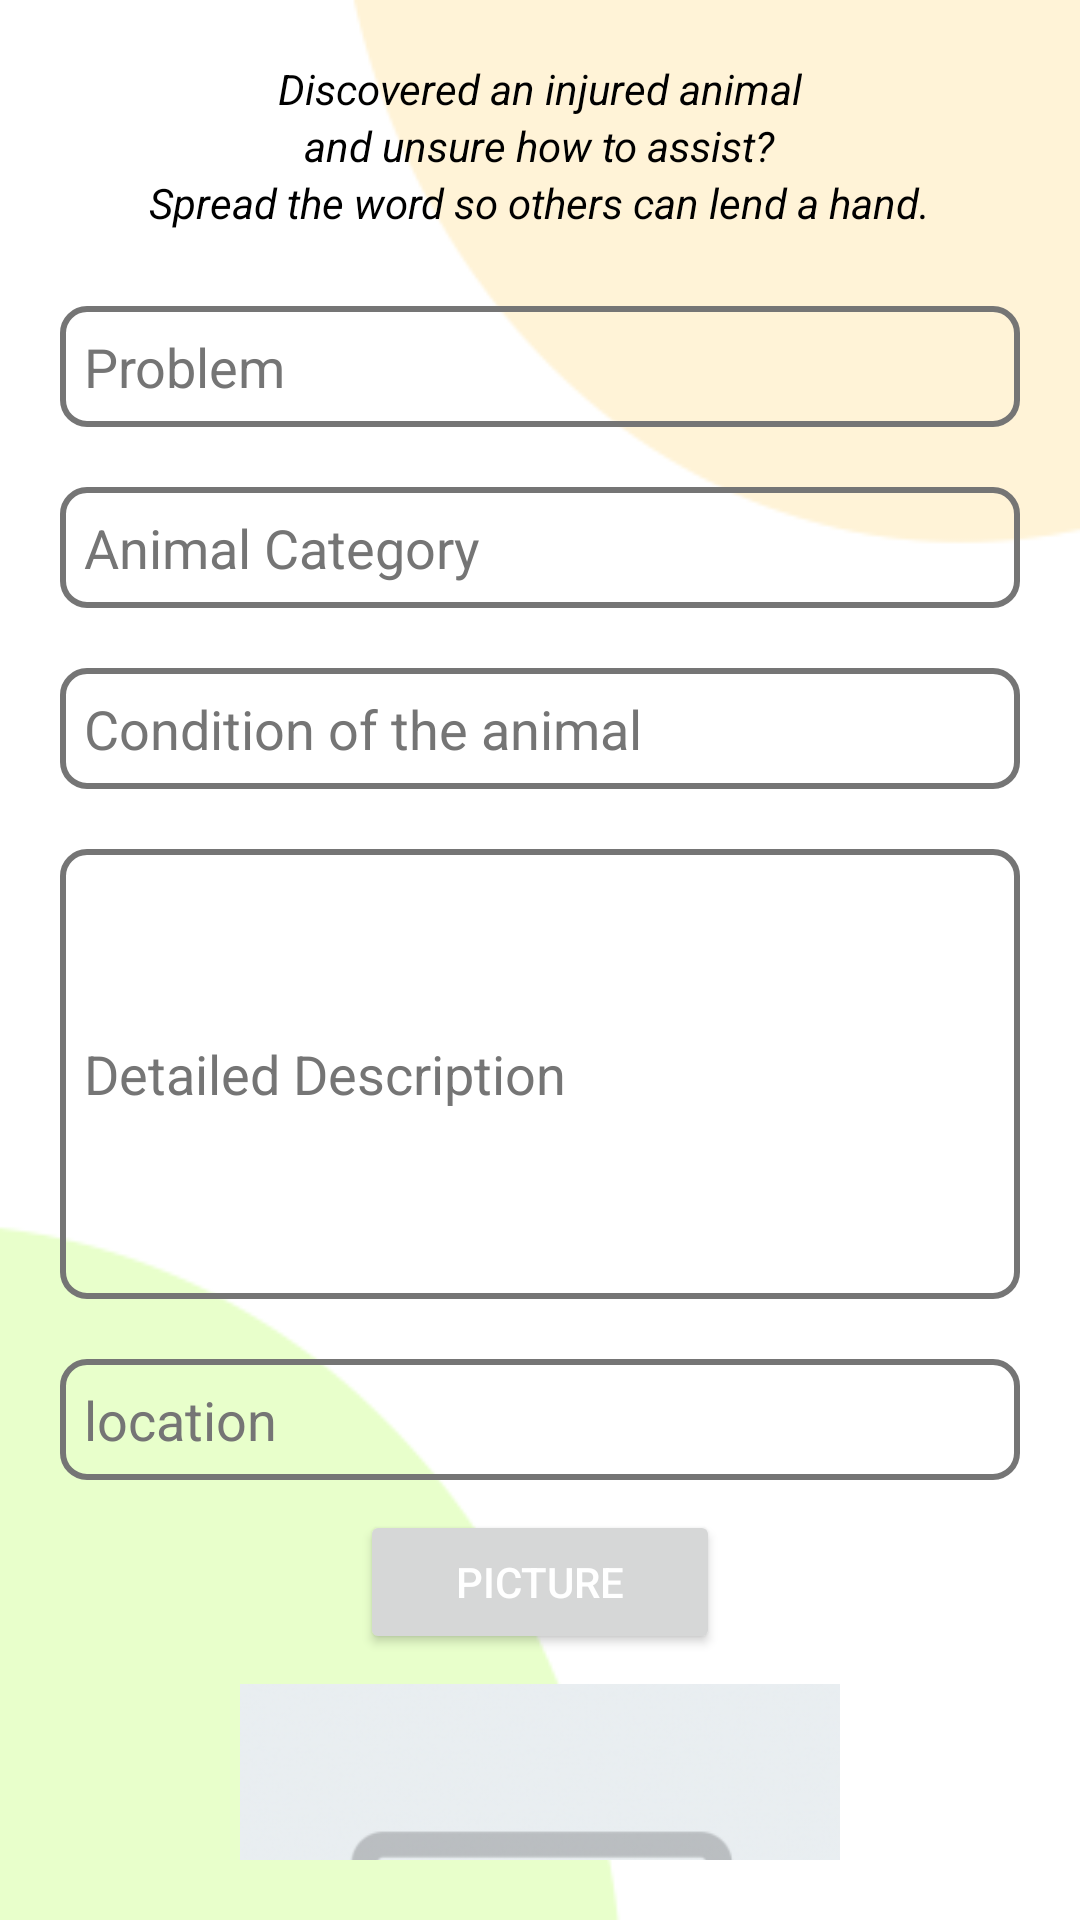

Reconstruct the res/layout file that produces this screen, plus the resources it refers to.
<!-- AndroidManifest.xml: application theme Theme.Aniassist -->
<!-- res/layout/activity_post.xml -->
<?xml version="1.0" encoding="utf-8"?>
<LinearLayout xmlns:android="http://schemas.android.com/apk/res/android"
    xmlns:app="http://schemas.android.com/apk/res-auto"
    xmlns:tools="http://schemas.android.com/tools"
    android:layout_width="match_parent"
    android:layout_height="match_parent"
    android:orientation="vertical"
    android:background="@drawable/backgroundimage"
    android:padding="20dp"
    tools:context=".Post">
    <ScrollView
        android:layout_width="match_parent"
        android:layout_height="wrap_content"
        android:scrollbars="none">
    <LinearLayout
        android:layout_width="match_parent"
        android:layout_height="wrap_content"
        android:gravity="center"
        android:orientation="vertical">
        <TextView
            android:layout_width="wrap_content"
            android:layout_height="wrap_content"
            android:textStyle="italic"
            android:text="Discovered an injured animal"
            android:textColor="@color/black"/>
        <TextView
            android:layout_width="wrap_content"
            android:layout_height="wrap_content"
            android:textStyle="italic"
            android:text="and unsure how to assist?"
            android:textColor="@color/black"/>
        <TextView
            android:layout_width="wrap_content"
            android:layout_height="wrap_content"
            android:textStyle="italic"
            android:text="Spread the word so others can lend a hand."
            android:layout_marginBottom="15dp"
            android:textColor="@color/black"/>
    <EditText
        android:id="@+id/problem"
        android:layout_width="match_parent"
        android:layout_height="wrap_content"
        android:ems="10"
        android:background="@drawable/edittext_border"
        android:padding="8dp"
        android:textColorHint="@color/my_light_text_secondary"
        android:layout_marginTop="10dp"
        android:layout_marginBottom="10dp"
        android:inputType="textMultiLine"
        android:hint="Problem" />
    <EditText
        android:id="@+id/animaltype"
        android:layout_width="match_parent"
        android:layout_height="wrap_content"
        android:ems="10"
        android:background="@drawable/edittext_border"
        android:padding="8dp"
        android:textColorHint="@color/my_light_text_secondary"
        android:layout_marginTop="10dp"
        android:layout_marginBottom="10dp"
        android:inputType="text"
        android:hint="Animal Category" />
    <EditText
        android:id="@+id/condition"
        android:layout_width="match_parent"
        android:layout_height="wrap_content"
        android:ems="10"
        android:background="@drawable/edittext_border"
        android:padding="8dp"
        android:textColorHint="@color/my_light_text_secondary"
        android:layout_marginTop="10dp"
        android:layout_marginBottom="10dp"
        android:inputType="textMultiLine"
        android:hint="Condition of the animal" />

    <EditText
        android:id="@+id/description"
        android:layout_width="match_parent"
        android:layout_height="150dp"
        android:ems="10"
        android:background="@drawable/edittext_border"
        android:padding="8dp"
        android:textColorHint="@color/my_light_text_secondary"
        android:layout_marginTop="10dp"
        android:layout_marginBottom="10dp"
        android:inputType="textMultiLine"
        android:hint="Detailed Description" />


        <EditText
            android:id="@+id/locationet"
            android:layout_width="match_parent"
            android:layout_height="wrap_content"
            android:ems="10"
            android:background="@drawable/edittext_border"
            android:padding="8dp"
            android:textColorHint="@color/my_light_text_secondary"
            android:layout_marginTop="10dp"
            android:layout_marginBottom="10dp"
            android:inputType="text"
            android:hint="location" />

        <Button
            android:id="@+id/picture"
            android:layout_width="120dp"
            android:layout_height="wrap_content"
            android:textColor="@color/white"
            android:text="picture" />
    <ImageView
        android:id="@+id/pictureinfopost"
        android:layout_width="200dp"
        android:layout_height="200dp"
        android:layout_marginTop="10dp"
        android:layout_marginBottom="20dp"
        android:src="@drawable/dimg"/>
















    <Button
        android:id="@+id/postButton"
        android:layout_marginTop="10dp"
        android:layout_gravity="center_horizontal"
        android:layout_width="wrap_content"
        android:textColor="@color/white"
        android:layout_height="wrap_content"
        android:text="Submit" />
        <TextView
            android:layout_width="match_parent"
            android:layout_height="100sp"
            android:text=""/>


    </LinearLayout>
    </ScrollView>
</LinearLayout>
<!-- resources referenced by this layout -->
<resources>
  <color name="black">#FF000000</color>
  <color name="my_light_text_secondary">#757575</color>
  <color name="white">#FFFFFFFF</color>
  <!-- drawable backgroundimage: png bitmap (drawable, 5419 bytes) -->
  <!-- drawable dimg: png bitmap (drawable, 82196 bytes) -->
  <!-- drawable edittext_border (drawable) -->
  <?xml version="1.0" encoding="utf-8"?>
  
  <shape xmlns:android="http://schemas.android.com/apk/res/android"
      android:shape="rectangle">
      <stroke
          android:width="1dp"
          android:color="@color/border_color" />
      <corners
          android:radius="8dp" />
      <stroke android:color="@color/my_light_text_secondary"
          android:width="2sp"/>
  </shape>
  <style name="Theme.Aniassist" parent="Base.Theme.Aniassist" />
  <color name="border_color">#CCCCCC</color>
  <style name="Base.Theme.Aniassist" parent="Theme.Material3.DayNight.NoActionBar">
          
          
          <item name="colorPrimary">@color/my_light_primary</item>
  
          
          <item name="colorPrimaryVariant">@color/my_light_primary_variant</item>
  
          
          <item name="android:windowBackground">@color/my_light_window_background</item>
  
          
          <item name="android:textColorPrimary">@color/my_light_text_primary</item>
  
          
          <item name="android:textColorSecondary">@color/my_light_text_secondary</item>
      </style>
  <color name="my_light_primary">#00AC59</color>
  <color name="my_light_primary_variant">#00AC59</color>
  <color name="my_light_window_background">#FFFFFF</color>
  <color name="my_light_text_primary">#000000</color>
</resources>
